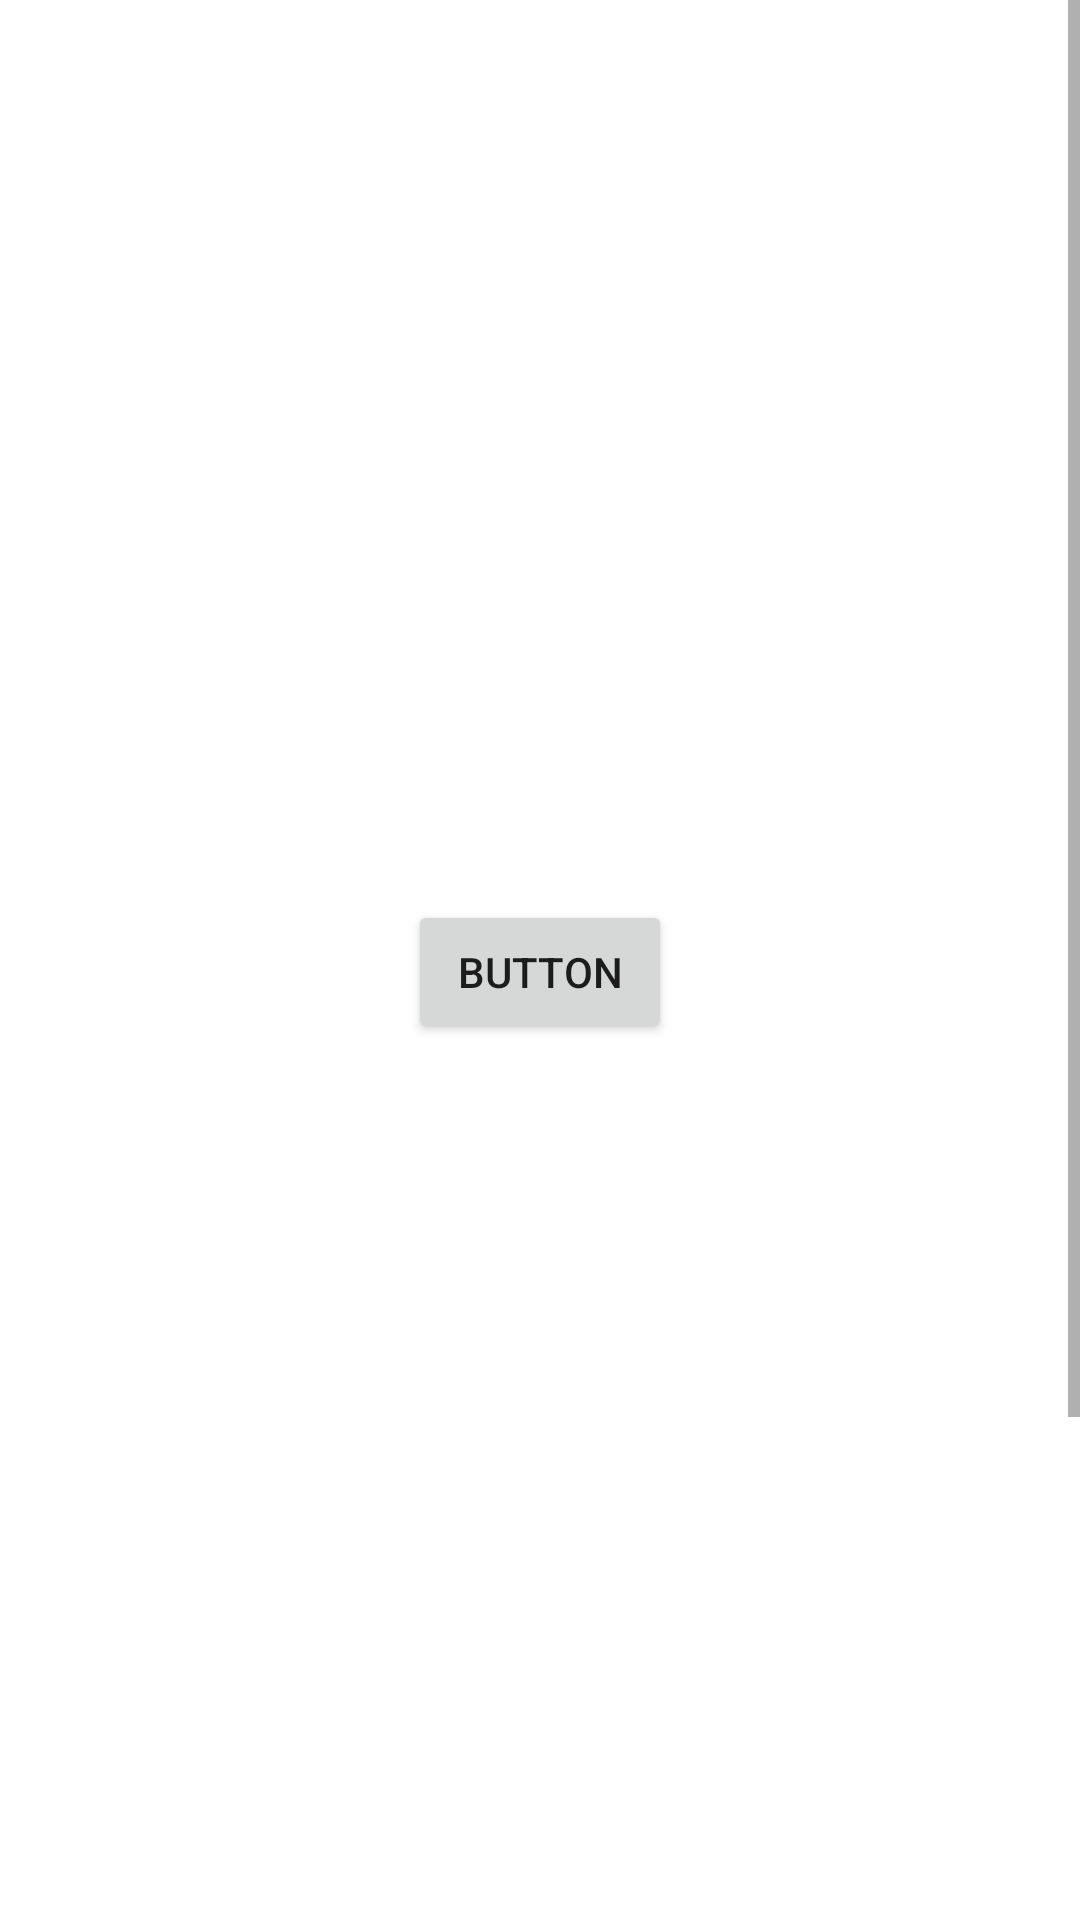

Reconstruct the res/layout file that produces this screen, plus the resources it refers to.
<!-- AndroidManifest.xml: application theme Theme.AulaComponentesInterfarce -->
<!-- res/layout/activity_scroll_view.xml -->
<?xml version="1.0" encoding="utf-8"?>
<ScrollView xmlns:android="http://schemas.android.com/apk/res/android"
    xmlns:app="http://schemas.android.com/apk/res-auto"
    xmlns:tools="http://schemas.android.com/tools"
    android:layout_width="match_parent"
    android:layout_height="match_parent"
    android:contentDescription="Nessa tela é possível rolar para ver todo o conteúdo"
    tools:context=".ScrollViewActivity"
    android:fillViewport="true">

    <androidx.constraintlayout.widget.ConstraintLayout
        android:layout_width="match_parent"
        android:layout_height="match_parent">

        <Button
            android:id="@+id/button"
            android:layout_width="wrap_content"
            android:layout_height="wrap_content"
            android:layout_marginTop="300dp"
            android:text="Button"
            app:layout_constraintEnd_toEndOf="parent"
            app:layout_constraintHorizontal_bias="0.5"
            app:layout_constraintStart_toStartOf="parent"
            app:layout_constraintTop_toTopOf="parent" />

        <TextView
            android:id="@+id/textView2"
            android:layout_width="wrap_content"
            android:layout_height="wrap_content"
            android:layout_marginTop="500dp"
            android:text="TextView"
            app:layout_constraintEnd_toEndOf="parent"
            app:layout_constraintHorizontal_bias="0.5"
            app:layout_constraintStart_toStartOf="parent"
            app:layout_constraintTop_toBottomOf="@+id/button" />

    </androidx.constraintlayout.widget.ConstraintLayout>

</ScrollView>
<!-- resources referenced by this layout -->
<resources>
  <style name="Theme.AulaComponentesInterfarce" parent="Theme.MaterialComponents.DayNight.DarkActionBar">
  
          
          <item name="colorPrimary">@color/primaria</item>
          <item name="colorPrimaryVariant">@color/primaria_variacao</item>
          <item name="colorOnPrimary">@color/item_primaria</item>
  
          
          <item name="colorSecondary">@color/secundaria</item>
          <item name="colorSecondaryVariant">@color/teal_700</item>
          <item name="colorOnSecondary">@color/item_secundaria</item>
  
          
          <item name="android:statusBarColor">?attr/colorPrimaryVariant</item>
  
          
          
  
      </style>
  <color name="primaria">#f3722c</color>
  <color name="primaria_variacao">#00227b</color>
  <color name="item_primaria">#FFEB3B</color>
  <color name="secundaria">#8BC34A</color>
  <color name="teal_700">#FF018786</color>
  <color name="item_secundaria">#FFFFFF</color>
</resources>
